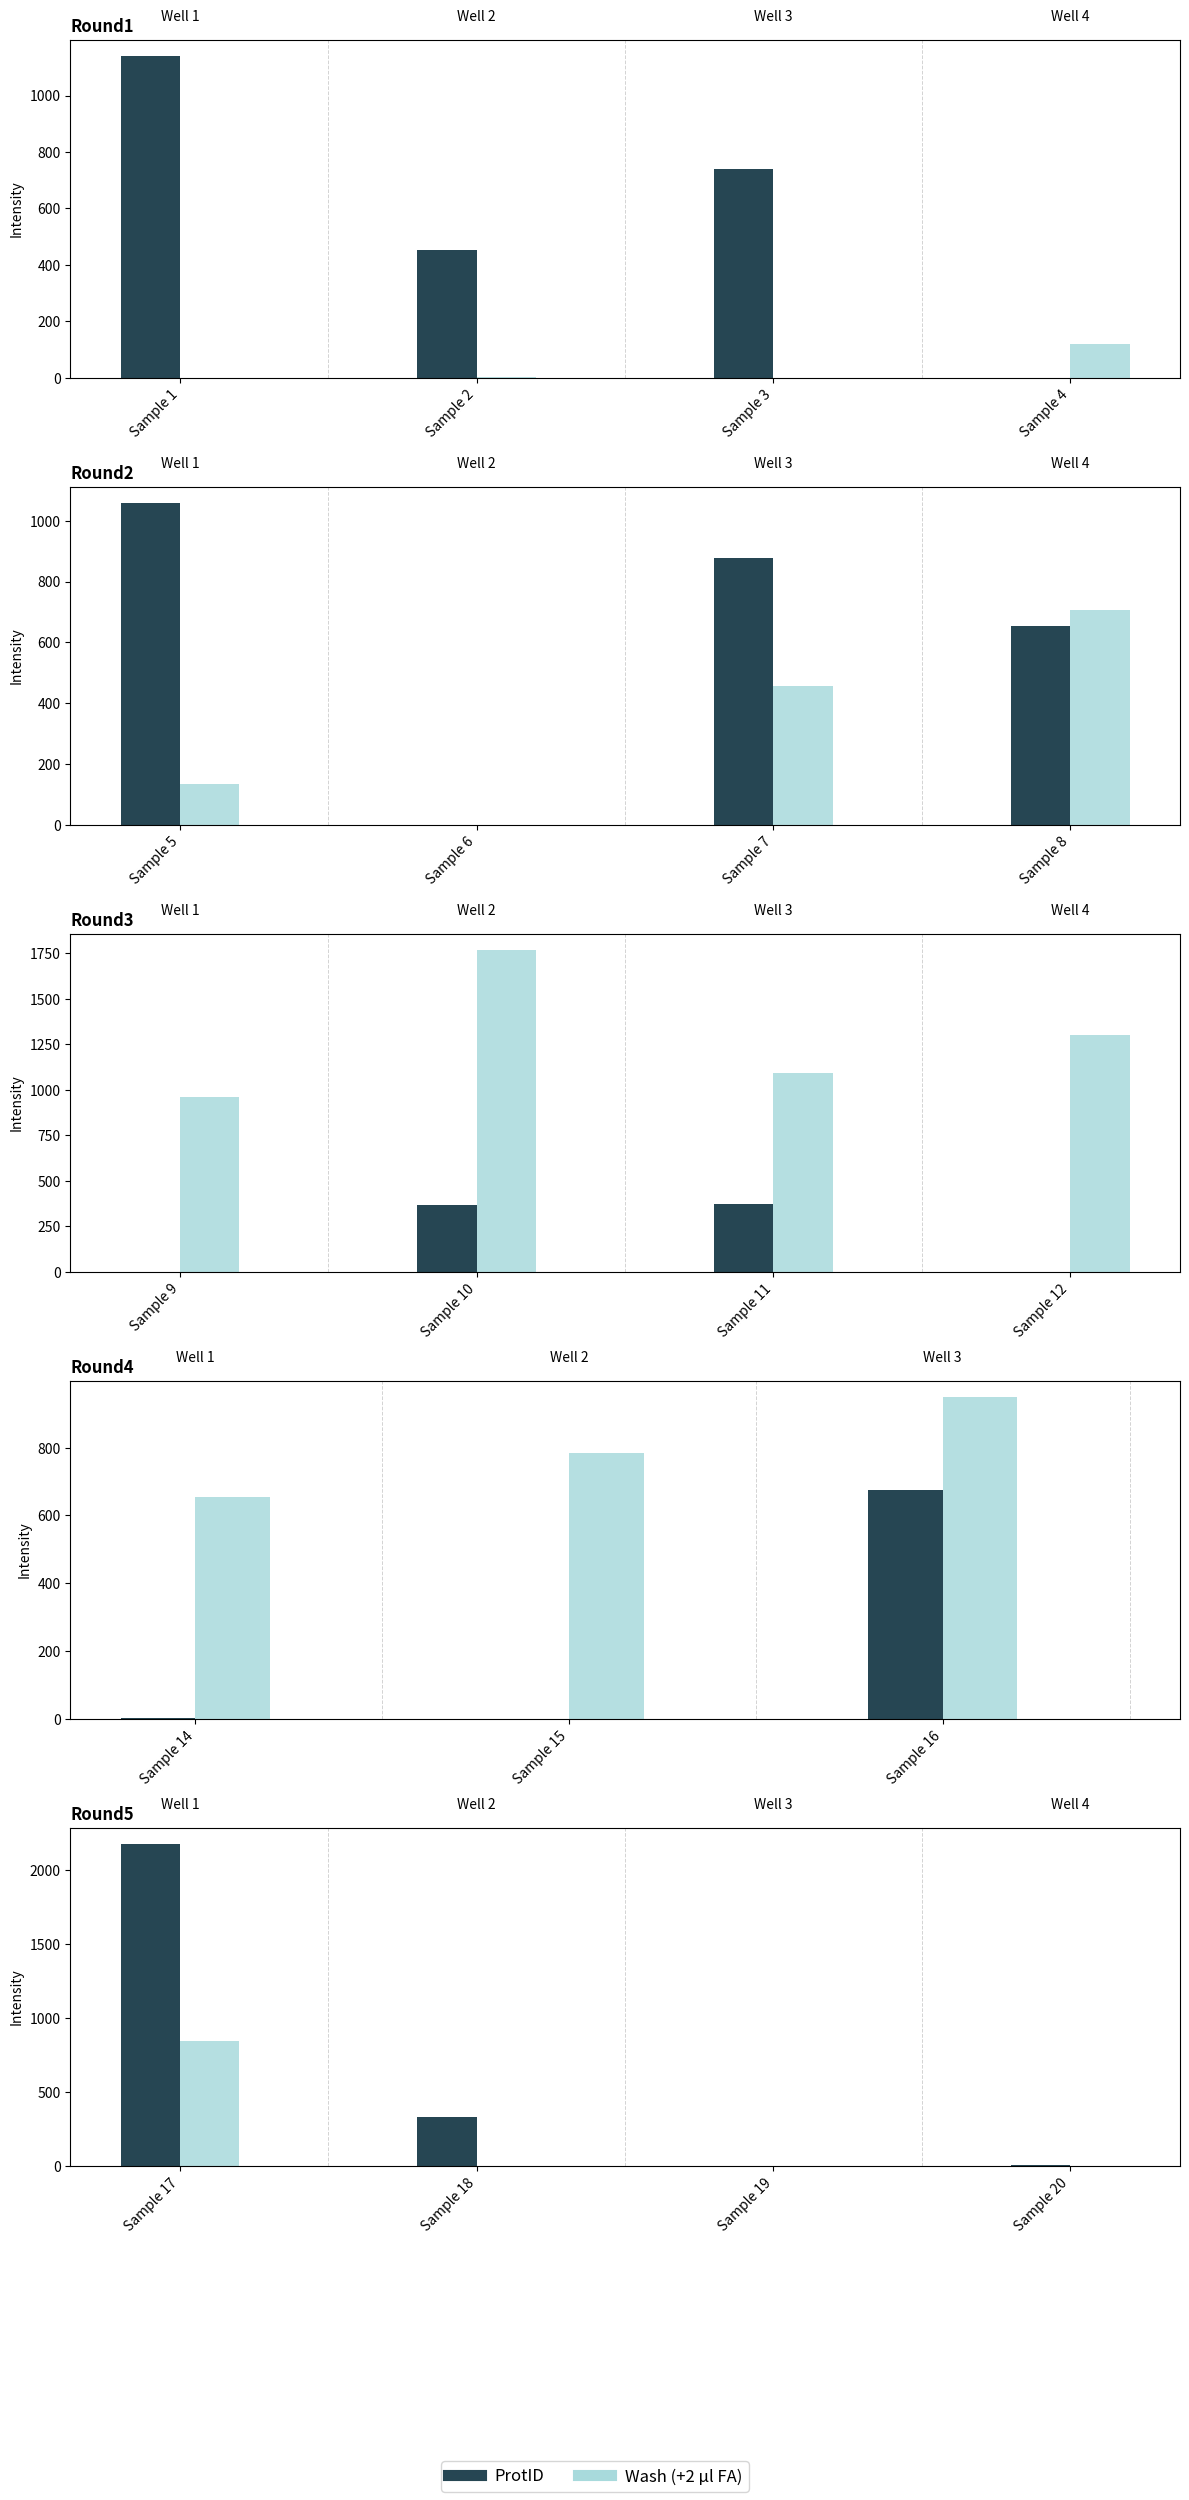

Source code (Python):
import pandas as pd
import matplotlib.pyplot as plt
import matplotlib.colors as mcolors

# Data input
data = {
    "Round": [
        "Round1"] * 4 + ["Round2"] * 4 + ["Round3"] * 4 + ["Round4"] * 4 + ["Round5"] * 4,
    "Sample": list(range(1, 21)),
    "ProtID": [1141, 454, 741, 0, 1059, 0, 876, 654, 0, 369, 373, 0, None, 1, 0, 675, 2180, 330, 0, 7],
    "Wash (+2 µl FA)": [0, 2, 0, 118, 135, 0, 456, 708, 959, 1770, 1094, 1301, None, 655, 784, 950, 846, 0, 0, 0]
}

df = pd.DataFrame(data).dropna()

# Colors
prot_color = "#264653"
wash_color = "#a8dadc"

def format_sample_label(sample_id):
    return f"Sample {sample_id}"

rounds = df['Round'].unique()
fig, axes = plt.subplots(len(rounds), 1, figsize=(12, 5 * len(rounds)), sharex=False)

spacing = 2  # Increased spacing
bar_width = 0.4

for i, rnd in enumerate(rounds):
    sub = df[df['Round'] == rnd].reset_index(drop=True)
    x = [j * spacing for j in range(len(sub))]
    sample_ids = sub['Sample'].astype(int).tolist()

    ax = axes[i] if len(rounds) > 1 else axes

    # Plot bars
    ax.bar([p - bar_width/2 for p in x], sub['ProtID'], width=bar_width, color=prot_color)
    ax.bar([p + bar_width/2 for p in x], sub['Wash (+2 µl FA)'], width=bar_width, color=wash_color, alpha=0.85)

    ax.set_title(f'{rnd}', loc='left', fontsize=12, weight='bold')

    # Set xticks and custom labels
    ax.set_xticks(x)
    ax.set_xticklabels([format_sample_label(sid) for sid in sample_ids], rotation=45, ha='right', color='black')

    # Add 3 vertical dividers *between* wells
    for j in range(1, 4):  # after well 1 to well 3
        xpos = spacing * j - spacing / 2
        ax.axvline(x=xpos, color='lightgray', linestyle='--', linewidth=0.7)

    # Well labels inside each bar group
    ymax = max(sub[['ProtID', 'Wash (+2 µl FA)']].max()) * 1.1
    for j, xpos in enumerate(x):
        well_label = f"Well {j + 1}"
        ax.text(xpos, ymax, well_label, ha='center', va='bottom', fontsize=10, color='black')

    ax.set_ylabel('Intensity')

# One clean bottom legend
handles = [
    plt.Line2D([0], [0], color=prot_color, lw=8, label='ProtID'),
    plt.Line2D([0], [0], color=wash_color, lw=8, label='Wash (+2 µl FA)')
]
fig.legend(handles=handles, loc='lower center', ncol=2, fontsize=12)

# Layout spacing adjustments
plt.subplots_adjust(bottom=0.15, hspace=0.5)
plt.tight_layout(rect=[0, 0.1, 1, 1])  # More room at bottom
plt.show()

